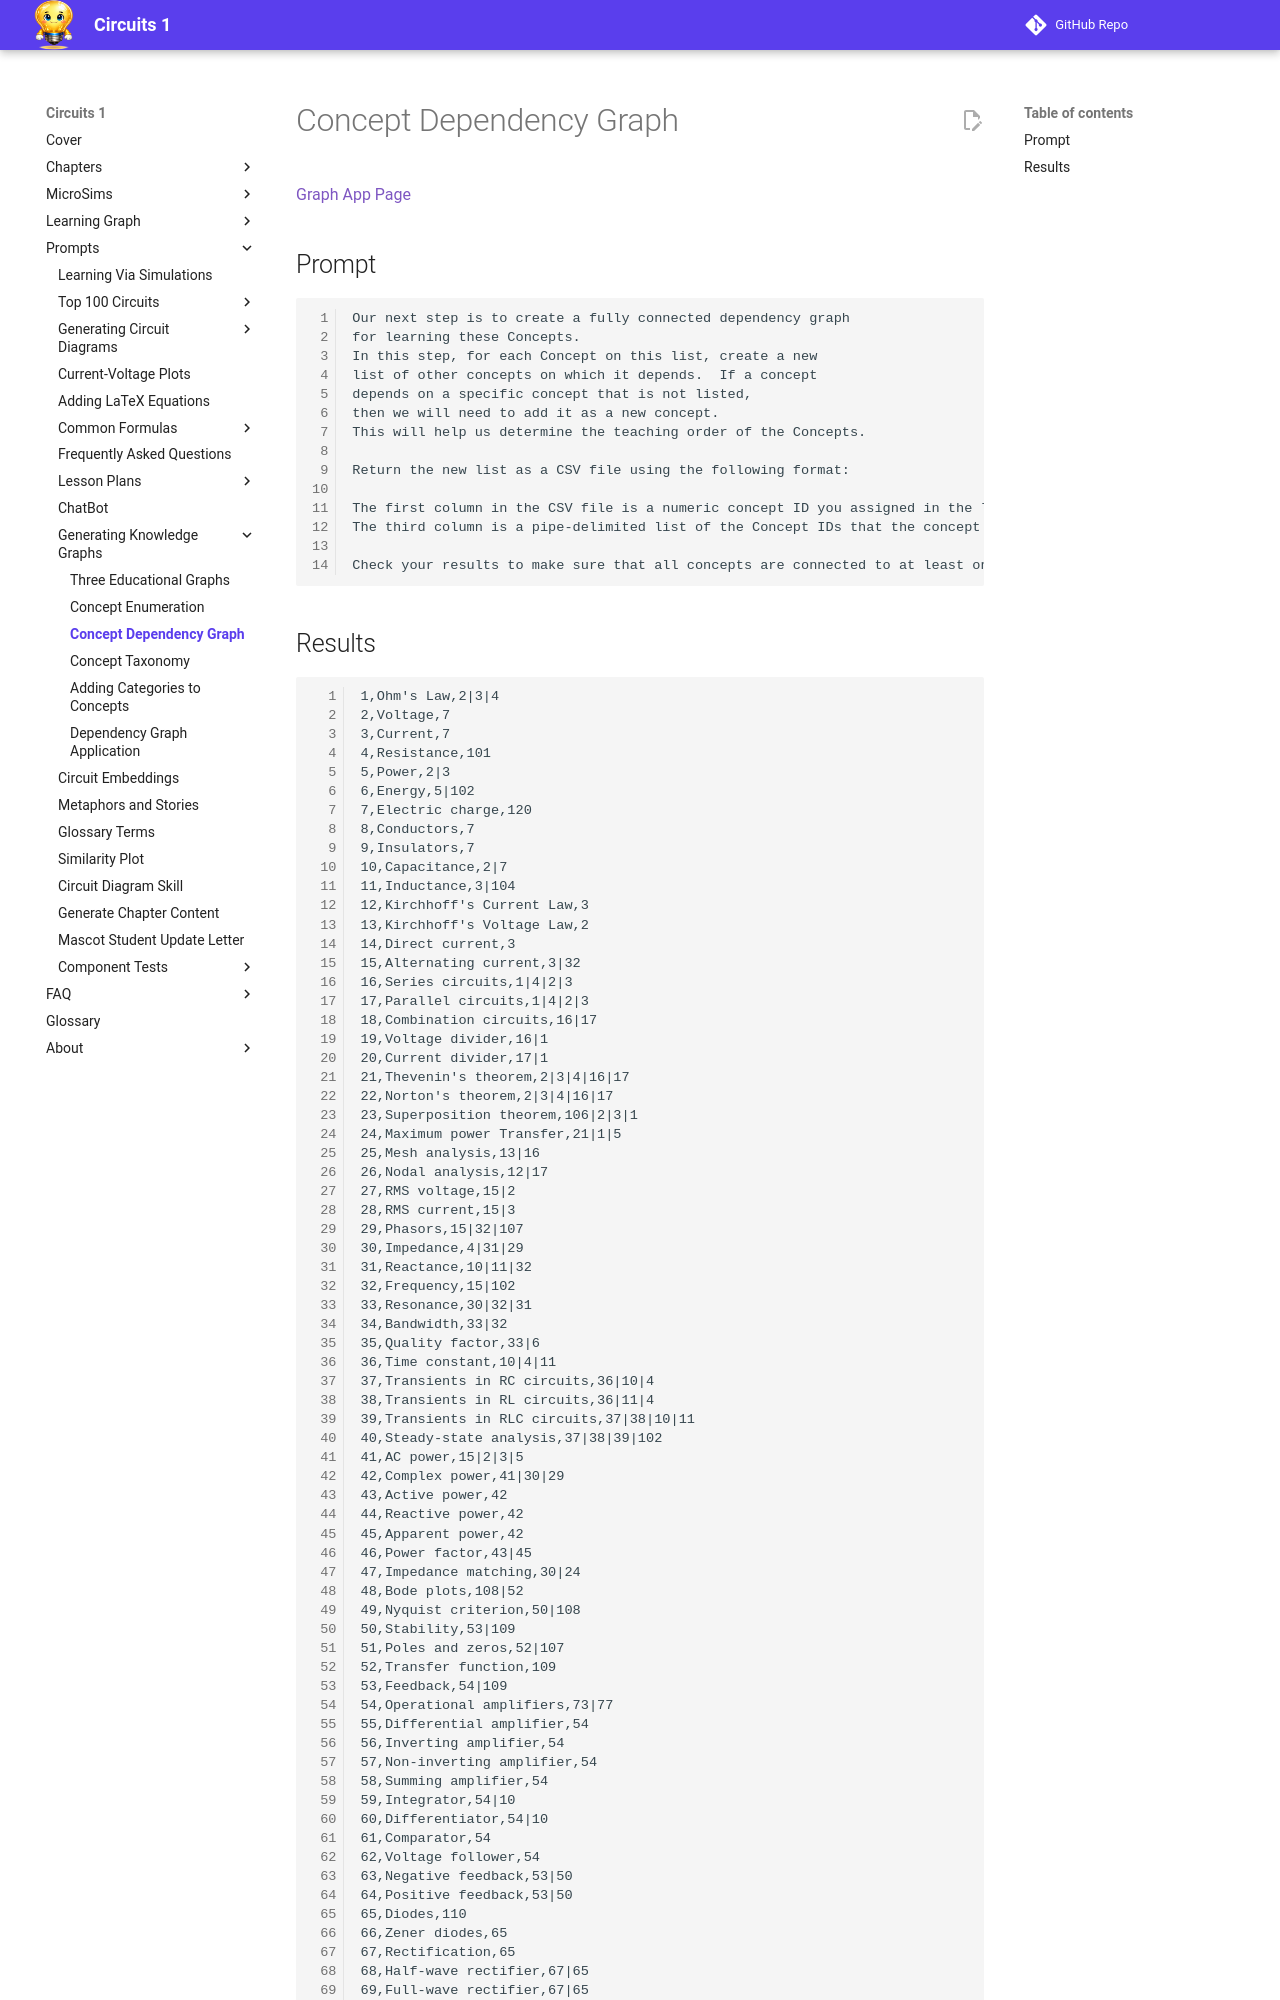

repository: dmccreary/circuits · page: prompts/knowledge-graph/concept-dependency-graph/index.html · generator: mkdocs

# Concept Dependency Graph

[Graph App Page](./graph/index.md)

## Prompt

```
Our next step is to create a fully connected dependency graph
for learning these Concepts.
In this step, for each Concept on this list, create a new
list of other concepts on which it depends.  If a concept
depends on a specific concept that is not listed,
then we will need to add it as a new concept.
This will help us determine the teaching order of the Concepts.

Return the new list as a CSV file using the following format:

The first column in the CSV file is a numeric concept ID you assigned in the list above.  The second column is the concept name.
The third column is a pipe-delimited list of the Concept IDs that the concept depends upon.

Check your results to make sure that all concepts are connected to at least one other concept.
```
